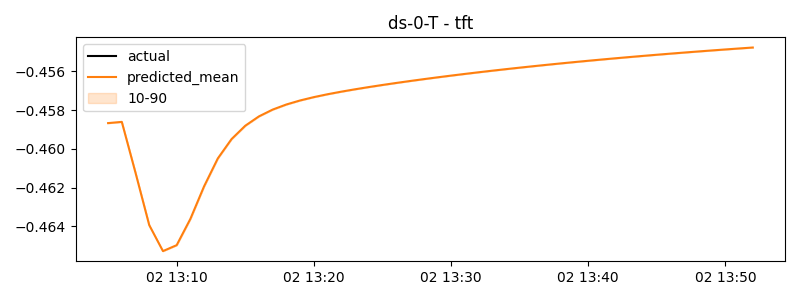

Values plotted in this chart, from the file beside it:
timestamp, actual, predicted
2025-01-02 13:05:00, -0.4777, -0.4587
2025-01-02 13:06:00, -0.4777, -0.4586
2025-01-02 13:07:00, -0.4777, -0.4612
2025-01-02 13:08:00, -0.4777, -0.4639
2025-01-02 13:09:00, -0.4777, -0.4653
2025-01-02 13:10:00, -0.4777, -0.465
2025-01-02 13:11:00, -0.4777, -0.4636
2025-01-02 13:12:00, -0.4777, -0.4619
2025-01-02 13:13:00, -0.4777, -0.4605
2025-01-02 13:14:00, -0.4777, -0.4595
2025-01-02 13:15:00, -0.4777, -0.4588
2025-01-02 13:16:00, -0.4777, -0.4583
2025-01-02 13:17:00, -0.4777, -0.458
2025-01-02 13:18:00, -0.4427, -0.4577
2025-01-02 13:19:00, -0.4489, -0.4575
2025-01-02 13:20:00, -0.4777, -0.4573
2025-01-02 13:21:00, -0.4777, -0.4572
2025-01-02 13:22:00, -0.4777, -0.4571
2025-01-02 13:23:00, -0.4777, -0.4569
2025-01-02 13:24:00, -0.4379, -0.4568
2025-01-02 13:25:00, -0.4777, -0.4567
2025-01-02 13:26:00, -0.4777, -0.4566
2025-01-02 13:27:00, -0.4777, -0.4565
2025-01-02 13:28:00, -0.3515, -0.4564
2025-01-02 13:29:00, -0.3629, -0.4563
2025-01-02 13:30:00, -0.3289, -0.4562
2025-01-02 13:31:00, -0.422, -0.4561
2025-01-02 13:32:00, -0.3349, -0.4561
2025-01-02 13:33:00, -0.3686, -0.456
2025-01-02 13:34:00, -0.3972, -0.4559
2025-01-02 13:35:00, -0.3037, -0.4558
2025-01-02 13:36:00, -0.3642, -0.4557
2025-01-02 13:37:00, -0.3657, -0.4557
2025-01-02 13:38:00, -0.383, -0.4556
2025-01-02 13:39:00, -0.3528, -0.4555
2025-01-02 13:40:00, -0.3137, -0.4555
2025-01-02 13:41:00, -0.3607, -0.4554
2025-01-02 13:42:00, -0.3443, -0.4553
2025-01-02 13:43:00, -0.3822, -0.4553
2025-01-02 13:44:00, -0.2856, -0.4552
2025-01-02 13:45:00, -0.4777, -0.4551
2025-01-02 13:46:00, -0.4777, -0.4551
2025-01-02 13:47:00, -0.4777, -0.455
2025-01-02 13:48:00, -0.4059, -0.455
2025-01-02 13:49:00, -0.4777, -0.4549
2025-01-02 13:50:00, -0.4777, -0.4549
2025-01-02 13:51:00, -0.3694, -0.4548
2025-01-02 13:52:00, -0.3548, -0.4548
